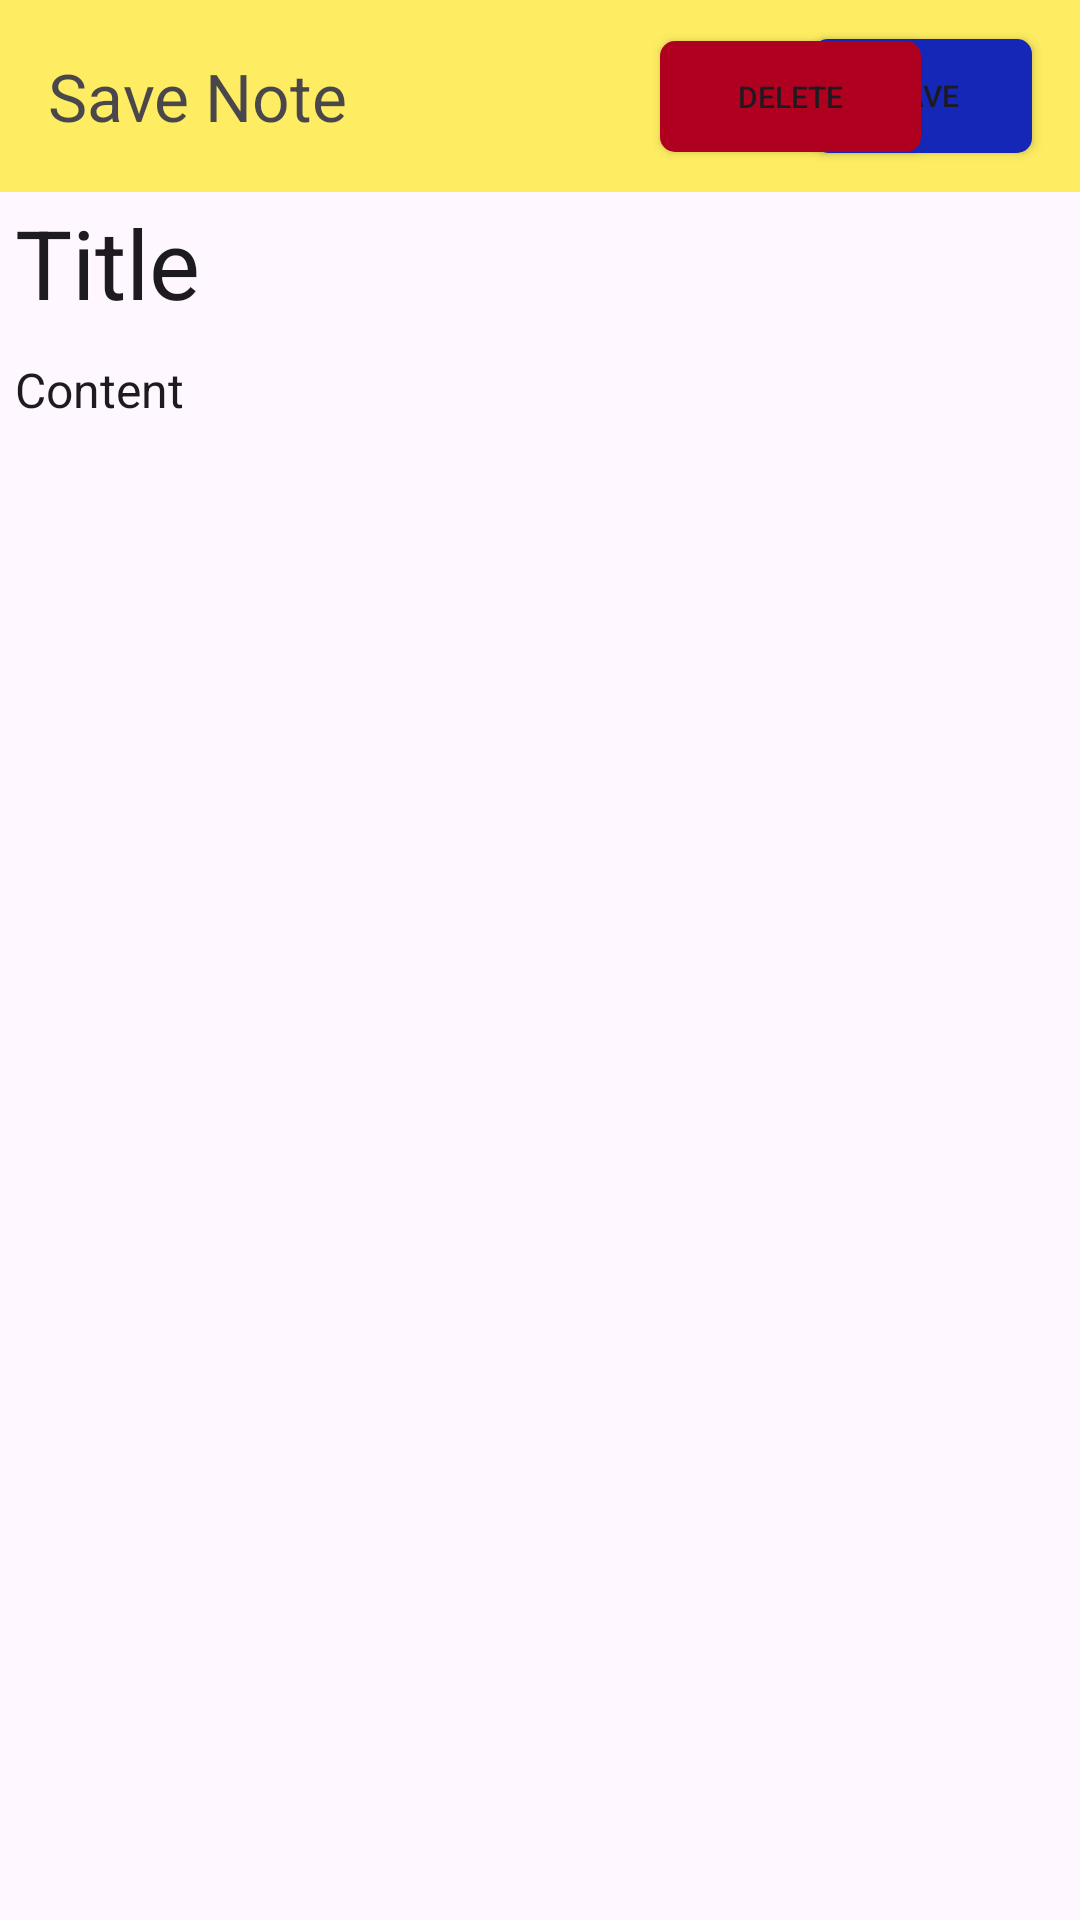

Produce the Android XML layout that renders to this screen, including the resource entries it uses.
<!-- AndroidManifest.xml: application theme Theme.NotesAdv -->
<!-- res/layout/activity_add_page.xml -->
<?xml version="1.0" encoding="utf-8"?>
<LinearLayout xmlns:android="http://schemas.android.com/apk/res/android"
    xmlns:app="http://schemas.android.com/apk/res-auto"
    xmlns:tools="http://schemas.android.com/tools"
    android:id="@+id/main"
    android:layout_width="match_parent"
    android:layout_height="match_parent"
    android:orientation="vertical"
    tools:context=".AddPage">

    <androidx.constraintlayout.widget.ConstraintLayout
        android:layout_width="match_parent"
        android:layout_height="wrap_content">

        <com.google.android.material.appbar.MaterialToolbar
            android:id="@+id/materialToolbar"
            android:layout_width="match_parent"
            android:layout_height="wrap_content"
            android:alpha="0.8"
            android:background="#FFEB3B"
            android:minHeight="?attr/actionBarSize"
            android:theme="?attr/actionBarTheme"
            app:layout_constraintBottom_toBottomOf="parent"
            app:layout_constraintEnd_toEndOf="parent"
            app:layout_constraintHorizontal_bias="0.0"
            app:layout_constraintStart_toStartOf="parent"
            app:layout_constraintTop_toTopOf="parent"
            app:layout_constraintVertical_bias="0.0"
            app:title="Save Note" />

        <Button
            android:id="@+id/savebutton"
            android:layout_width="73dp"
            android:layout_height="38dp"
            android:layout_marginEnd="16dp"
            android:background="@drawable/buttonstyle"
            android:backgroundTintMode="src_over"
            android:text="Save"
            android:textColorLink="#2141F3"
            android:textSize="10sp"
            app:layout_constraintBottom_toBottomOf="parent"
            app:layout_constraintEnd_toEndOf="@+id/materialToolbar"
            app:layout_constraintHorizontal_bias="1.0"
            app:layout_constraintStart_toEndOf="@+id/button"
            app:layout_constraintTop_toTopOf="parent" />

        <Button
            android:id="@+id/button"
            android:layout_width="87dp"
            android:layout_height="37dp"
            android:layout_marginStart="220dp"
            android:background="@drawable/buttonstyle"
            android:backgroundTint="@color/design_default_color_error"
            android:hapticFeedbackEnabled="true"
            android:text="Delete"
            android:textColorLink="@color/design_default_color_error"
            android:textSize="10sp"
            app:layout_constraintBottom_toBottomOf="parent"
            app:layout_constraintStart_toStartOf="@+id/materialToolbar"
            app:layout_constraintTop_toTopOf="parent" />

    </androidx.constraintlayout.widget.ConstraintLayout>

    <EditText
        android:id="@+id/titleText"
        android:layout_width="match_parent"
        android:layout_height="50dp"
        android:background="@android:color/transparent"
        android:ems="10"
        android:gravity="center_vertical"
        android:inputType="text"
        android:padding="5dp"
        android:text="Title"
        android:textSize="32sp" />

    <EditText
        android:id="@+id/content"
        android:layout_width="match_parent"
        android:layout_height="530dp"
        android:background="@android:color/transparent"
        android:ems="10"
        android:gravity="start|top"
        android:inputType="textMultiLine"
        android:padding="5dp"
        android:text="Content"
        android:textSize="16sp" />

    <com.google.android.material.floatingactionbutton.FloatingActionButton
        android:id="@+id/xport"
        android:layout_width="match_parent"
        android:layout_height="wrap_content"
        android:layout_gravity="right"
        android:layout_marginRight="10dp"
        android:clickable="true"
        app:srcCompat="@drawable/export_content_svgrepo_com" />

</LinearLayout>
<!-- resources referenced by this layout -->
<resources>
  <!-- drawable buttonstyle (drawable) -->
  <?xml version="1.0" encoding="utf-8"?>
  <shape android:shape="rectangle" xmlns:android="http://schemas.android.com/apk/res/android">
      <corners android:radius="5dp"></corners>
      <solid android:color="#1427B6"></solid>
  </shape>
  <!-- drawable export_content_svgrepo_com (drawable) -->
  <vector xmlns:android="http://schemas.android.com/apk/res/android"
      android:width="800dp"
      android:height="800dp"
      android:viewportWidth="1920"
      android:viewportHeight="1920">
    <path
        android:pathData="M1352.7,169L1352.7,733.7h564.7v1016.5L675,1750.1v-677.6h-458.9l273,273 -80,79.8L-0,1016.1l409.2,-409.3 80,79.8 -273,272.9h458.9L675,169h677.6ZM1352.7,959.5L788,959.5v112.9h564.7v-112.9Z"
        android:fillColor="#000000"
        android:fillType="evenOdd"/>
    <path
        android:pathData="M1465.6,620.8h434.8L1465.7,185.8z"
        android:fillColor="#000000"
        android:fillType="evenOdd"/>
  </vector>
  <style name="Theme.NotesAdv" parent="Base.Theme.NotesAdv" />
  <style name="Base.Theme.NotesAdv" parent="Theme.Material3.DayNight.NoActionBar">
          
          
      </style>
</resources>
